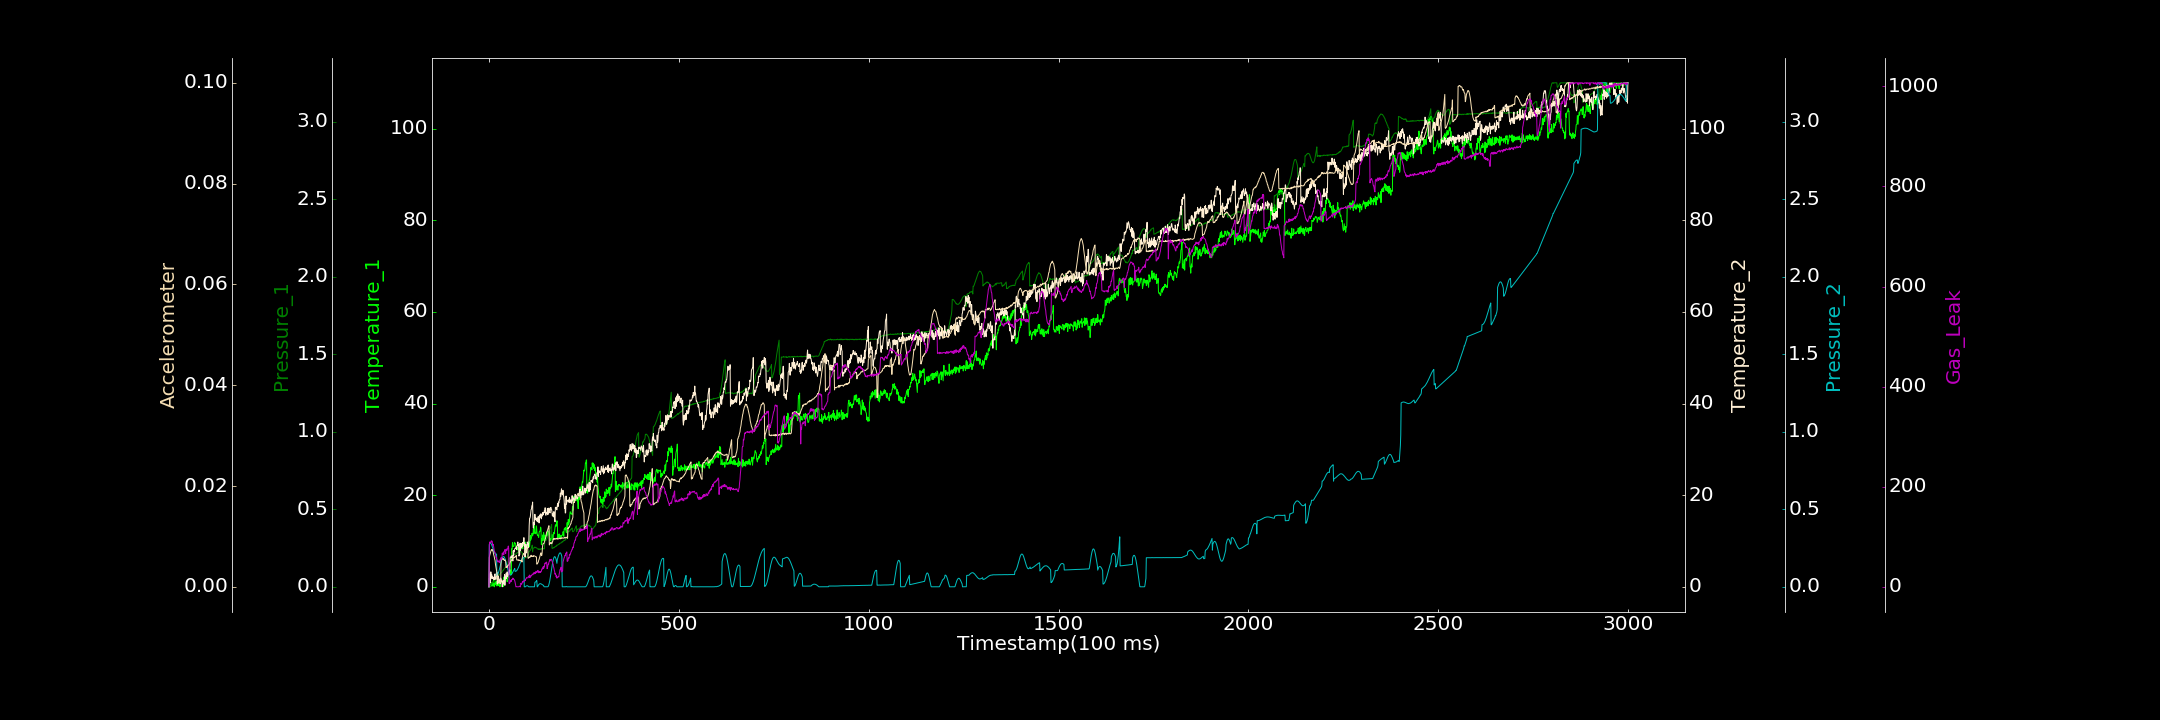

The file beside this chart, header and first rows:
0.000000000, 0.000000000, 0.000000000, 0.000000000, 0.000139299, 0.000000000, 0.000000000
1, 0.000000000, 0.000000000, 1.86, 0.2753, 0.005836, 82.65
2, 0.000000000, 0.002513, 1.631, 0.2792, 0.006243, 89.49
3, 0.000000000, 0.006993, 2.928, 0.2815, 0.006526, 87.71
4, 0.3017, 0.005382, 0.8606, 0.2814, 0.006852, 88.84
5, 0.582, 0.00992, 3.256, 0.2795, 0.007052, 87.81
6, 0.9295, 0.01704, 1.844, 0.2758, 0.007289, 91.95
7, 0.1905, 0.01828, 2.714, 0.2708, 0.007274, 90.19
8, 0.1422, 0.02376, 2.322, 0.2647, 0.007428, 91.3
9, 0.2683, 0.02514, 2.302, 0.2576, 0.007316, 88.44
10, 1.033, 0.02697, 1.798, 0.2503, 0.007099, 82.76
11, 0.2216, 0.02822, 2.069, 0.2428, 0.006992, 84.99
12, 1.471, 0.03357, 1.67, 0.2358, 0.006506, 82.3
13, 0.3722, 0.03073, 2.117, 0.2289, 0.006216, 76.98
14, 0.000000000, 0.03806, 1.569, 0.2227, 0.005939, 71.4
15, 0.8062, 0.03824, 2.767, 0.218, 0.005512, 69.92
16, 0.6083, 0.04535, 1.885, 0.2138, 0.005257, 68.61
17, 1.092, 0.04353, 1.865, 0.2117, 0.004553, 64.85
18, 0.8301, 0.04925, 1.631, 0.2105, 0.00406, 60.42
19, 0.3554, 0.05273, 2.87, 0.2104, 0.003652, 57.38
20, 1.148, 0.05595, 2.502, 0.2115, 0.003193, 58.53
21, 0.1644, 0.05658, 3.117, 0.07366, 0.002781, 54.3
22, 0.6286, 0.06214, 0.5897, 0.07529, 0.002373, 53.08
23, 0.9102, 0.06548, 2.69, 0.07881, 0.001897, 50.8
24, 0.2621, 0.06671, 0.7894, 0.08396, 0.001426, 49.3
25, 0.7036, 0.06957, 2.27, 0.09026, 0.001194, 51.86
26, 1.409, 0.07396, 1.737, 0.098, 0.0009884, 50.29
27, 0.3407, 0.07651, 1.672, 0.1074, 0.0007655, 50.05
28, 1.419, 0.0785, 1.007, 0.1174, 0.0007121, 48.44
29, 0.000000000, 0.08244, 1.476, 0.1282, 0.0007794, 54.1
30, 1.016, 0.08562, 0.7306, 0.1389, 0.0008818, 53.56
31, 1.053, 0.08775, 1.92, 0.1495, 0.0009466, 56.19
32, 1.249, 0.09065, 1.307, 0.1595, 0.005543, 58.43
33, 0.9723, 0.09189, 1.14, 0.169, 0.005597, 55.55
34, 0.898, 0.09483, 1.496, 0.1773, 0.005634, 55.38
35, 0.9368, 0.09695, 0.000000000, 0.1842, 0.005587, 67.15
36, 0.4928, 0.1033, 0.9657, 0.1895, 0.005443, 65.44
37, 1.227, 0.1069, 1.138, 0.1928, 0.005488, 65.96
38, 0.06674, 0.1065, 0.7278, 0.1949, 0.005599, 69.11
39, 2.122, 0.1133, 1.374, 0.1951, 0.005357, 64.16
40, 1.487, 0.1143, 0.4951, 0.1928, 0.005321, 70.8
41, 2.162, 0.1191, 2.67, 0.1888, 0.005208, 70.1
42, 1.779, 0.1217, 0.3242, 0.1831, 0.005349, 74.37
43, 1.515, 0.1228, 1.93, 0.1764, 0.005183, 70.99
44, 1.906, 0.1265, 2.385, 0.1679, 0.005054, 66.42
45, 2.231, 0.1282, 2.966, 0.1587, 0.003815, 74.58
46, 1.951, 0.1317, 1.774, 0.1488, 0.003876, 75.6
47, 2.221, 0.1363, 2.505, 0.1387, 0.003996, 72.49
48, 1.118, 0.1388, 3.269, 0.1281, 0.003853, 74.25
49, 2.86, 0.137, 2.277, 0.1179, 0.004185, 75.7
50, 1.993, 0.1485, 2.578, 0.1084, 0.004199, 78.12
51, 2.126, 0.1751, 2.58, 0.09975, 0.004399, 81.48
52, 3.191, 0.1787, 2.918, 0.09256, 0.004272, 76.1
53, 2.709, 0.1829, 3.482, 0.08613, 0.004459, 6.851
54, 2.714, 0.187, 2.835, 0.08114, 0.004612, 6.472
55, 3.724, 0.1891, 3.817, 0.078, 0.004726, 7.967
56, 2.627, 0.191, 6.224, 0.07595, 0.004908, 8.976
57, 3.075, 0.1973, 6.482, 0.07546, 0.005086, 11.13
58, 3.652, 0.1996, 6.528, 0.0765, 0.005121, 13.07
59, 2.667, 0.1986, 6.716, 0.07842, 0.005259, 10.87
60, 8.303, 0.2034, 6.39, 0.0818, 0.005225, 14.72
... 2,939 more rows
